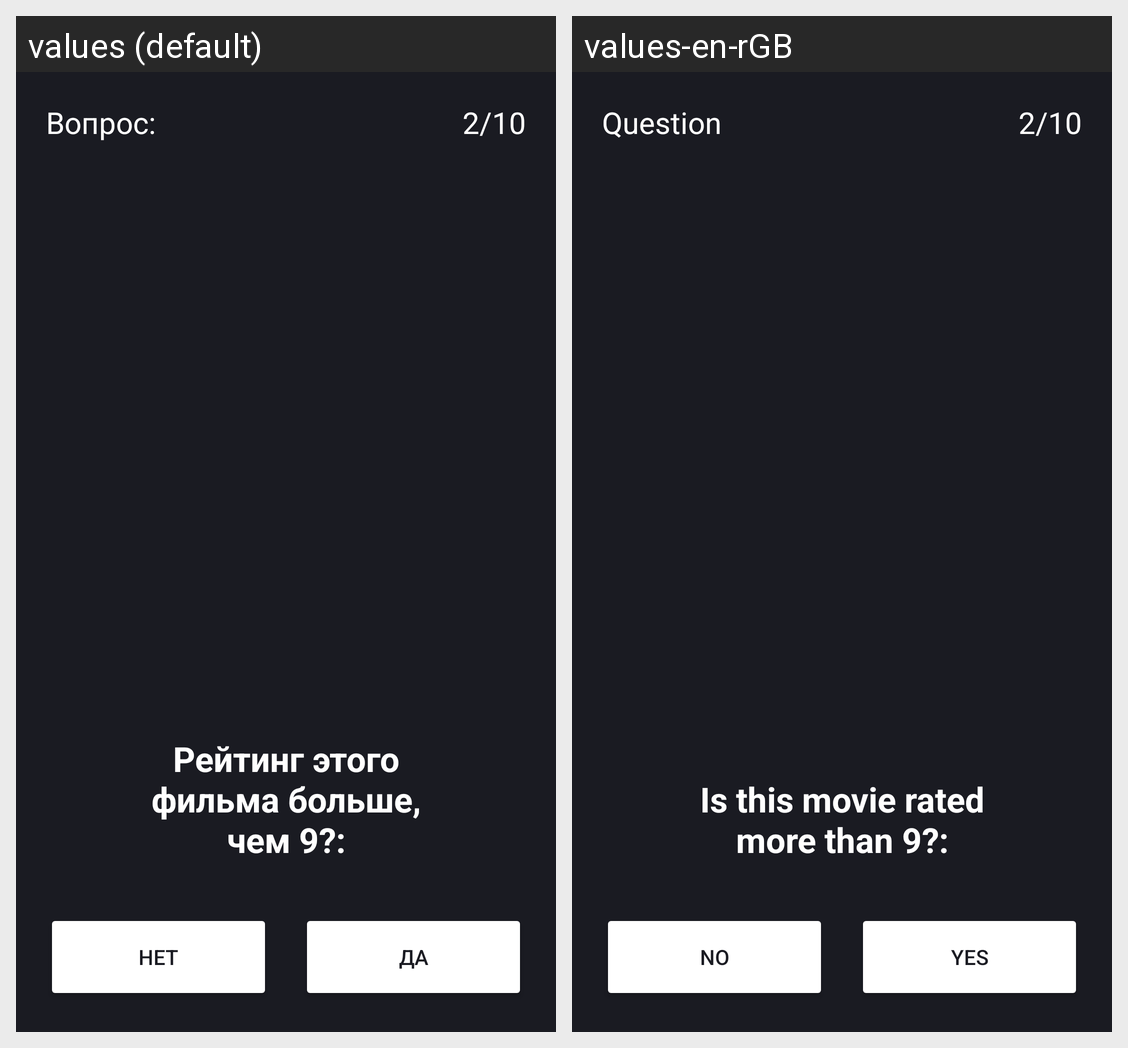

Strings drawn on this Android screen and how each of the app's shown locales translates them:
Android screen res/layout/activity_main_test.xml rendered under 2 locales, left to right: values (default), values-en-rGB. Device: Nexus 5 (rendered at 1080×1920; each locale shown at half size, 540×960, under a caption strip naming it); theme Theme.PlaylistMaker.
Strings drawn on this screen, with the default value and each locale's value (text and hints the layout hard-codes, and strings that could not be matched under every locale, appear in the picture but are not listed):

ask
  values: Вопрос:
  values-en-rGB: Question

text_2_10
  values: 2/10
  values-en-rGB: 2/10

rating_str
  values: Рейтинг этого фильма больше, чем 9?:
  values-en-rGB: Is this movie rated more than 9?:

no
  values: Нет
  values-en-rGB: No

yes
  values: Да
  values-en-rGB: Yes
